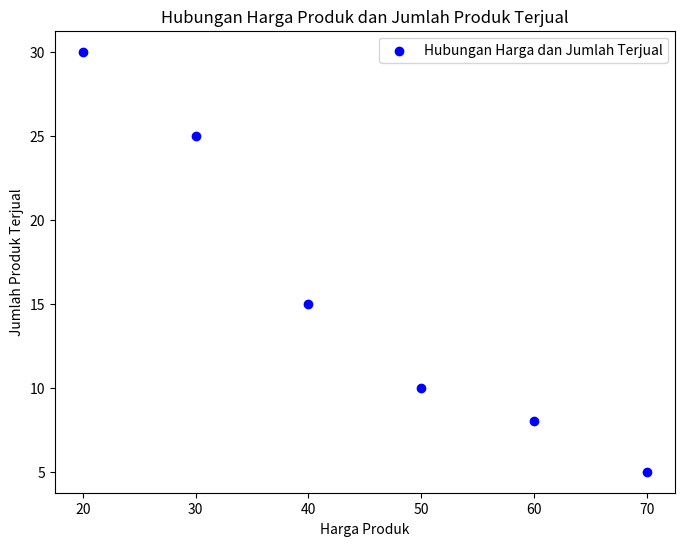
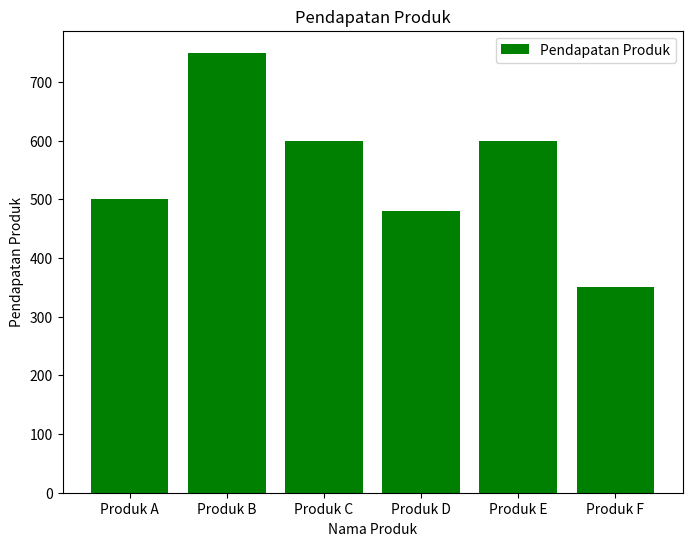

Recreate these plots in Python, in order.
import matplotlib.pyplot as plt
import numpy as np

data_transaksi = [
    ("Produk A", 50, 10),
    ("Produk B", 30, 25),
    ("Produk C", 20, 30),
    ("Produk D", 60, 8),
    ("Produk E", 40, 15),
    ("Produk F", 70, 5),
]

# TODO 1: Ekstrak harga produk dan jumlah produk terjual untuk visualisasi pertama
harga_produk = list(map(lambda x: x[1], data_transaksi))
jumlah_terjual = list(map(lambda x: x[2], data_transaksi))

# TODO 2: Buat scatter plot untuk hubungan antara harga produk dan jumlah produk terjual
plt.figure(figsize=(8, 6))
plt.scatter(harga_produk, jumlah_terjual, color='blue', label='Hubungan Harga dan Jumlah Terjual')
plt.title('Hubungan Harga Produk dan Jumlah Produk Terjual')
plt.xlabel('Harga Produk')
plt.ylabel('Jumlah Produk Terjual')
plt.legend()

# TODO 3: Hitung total pendapatan untuk setiap produk
pendapatan_produk = list(map(lambda x: x[1] * x[2], data_transaksi))

# TODO 4: Tambahkan bar chart untuk menyajikan pendapatan produk
plt.figure(figsize=(8, 6))
plt.bar(range(len(data_transaksi)), pendapatan_produk, color='green', label='Pendapatan Produk')
plt.xticks(range(len(data_transaksi)), [produk[0] for produk in data_transaksi])
plt.title('Pendapatan Produk')
plt.xlabel('Nama Produk')
plt.ylabel('Pendapatan Produk')
plt.legend()

plt.show()
